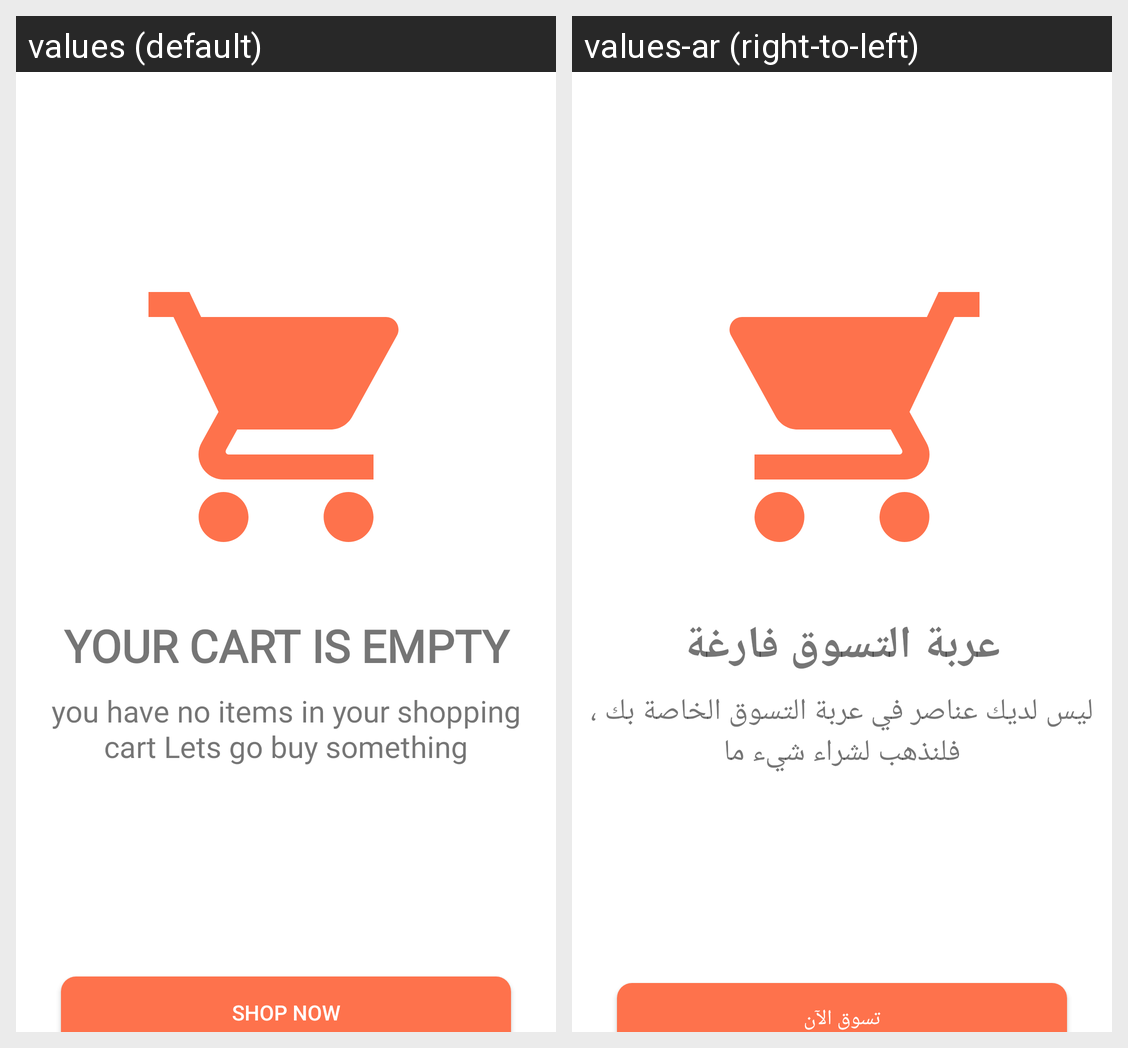

Translations of the strings shown on this Android screen, per locale in the grid:
Android screen res/layout/fragment_empty_cart.xml rendered under 2 locales, left to right: values (default), values-ar (right-to-left). Device: Nexus 5 (rendered at 1080×1920; each locale shown at half size, 540×960, under a caption strip naming it); theme Theme.FoodApp.
Strings drawn on this screen, with the default value and each locale's value (text and hints the layout hard-codes, and strings that could not be matched under every locale, appear in the picture but are not listed):

your_cart_is_empty
  values: YOUR CART IS EMPTY
  values-ar: عربة التسوق فارغة

you_have_no_items_in_your_shopping_cart_lets_go_buy_something
  values: you have no items in your shopping cart Lets go buy something
  values-ar: ليس لديك عناصر في عربة التسوق الخاصة بك ، فلنذهب لشراء شيء ما

shop_now
  values: Shop Now
  values-ar: تسوق الآن
